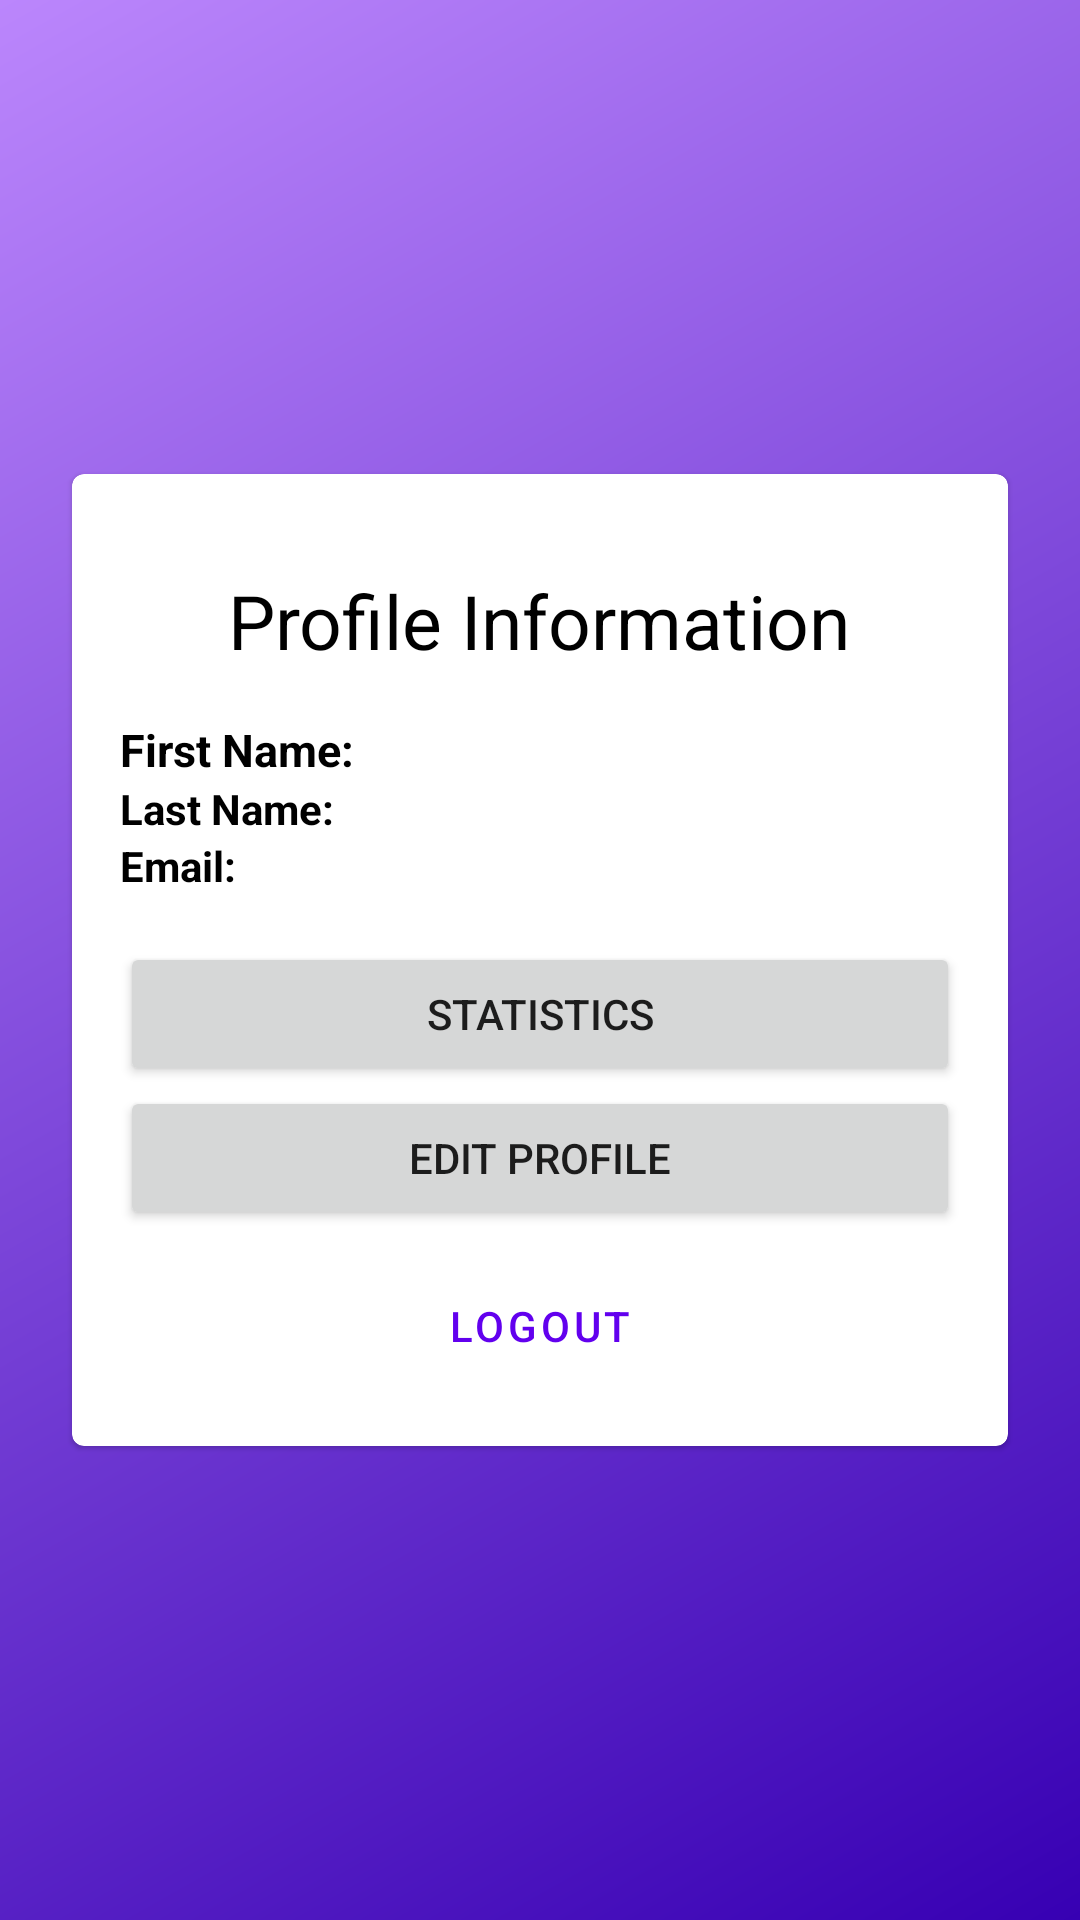

Reconstruct the res/layout file that produces this screen, plus the resources it refers to.
<!-- AndroidManifest.xml: application theme AppTheme -->
<!-- res/layout/fragment_user_profile.xml -->
<?xml version="1.0" encoding="utf-8"?>
<androidx.constraintlayout.widget.ConstraintLayout xmlns:android="http://schemas.android.com/apk/res/android"
    android:layout_width="match_parent"
    android:layout_height="match_parent"
    xmlns:app="http://schemas.android.com/apk/res-auto"
    android:gravity="center"
    android:orientation="vertical"
    android:padding="16dp"
    android:background="@drawable/gradient_background">

    <com.google.android.material.card.MaterialCardView
        android:layout_width="match_parent"
        android:layout_height="wrap_content"
        android:layout_marginHorizontal="8dp"
        android:padding="16dp"
        app:layout_constraintBottom_toBottomOf="parent"
        app:layout_constraintEnd_toEndOf="parent"
        app:layout_constraintStart_toStartOf="parent"
        app:layout_constraintTop_toTopOf="parent">

        <LinearLayout
            android:layout_width="match_parent"
            android:layout_height="wrap_content"
            android:orientation="vertical"

            android:padding="16dp">

            <TextView
                android:layout_width="wrap_content"
                android:layout_height="wrap_content"
                android:layout_gravity="center_horizontal"
                android:layout_marginTop="16dp"
                android:layout_marginBottom="16dp"
                android:text="Profile Information"
                android:textColor="@color/black"
                android:textSize="25sp" />

            <LinearLayout
                android:layout_width="match_parent"
                android:layout_height="wrap_content"
                android:orientation="horizontal">

                <TextView
                    android:layout_width="wrap_content"
                    android:layout_height="wrap_content"
                    android:text="First Name:"
                    android:textColor="@color/black"
                    android:textSize="15sp"
                    android:textStyle="bold" />

                <TextView
                    android:id="@+id/firstName"
                    android:layout_width="wrap_content"
                    android:layout_height="wrap_content"
                    android:layout_marginStart="10dp"
                    android:textColor="@color/black" />
            </LinearLayout>

            <LinearLayout
                android:layout_width="match_parent"
                android:layout_height="wrap_content"
                android:orientation="horizontal">

                <TextView
                    android:layout_width="wrap_content"
                    android:layout_height="wrap_content"
                    android:text="Last Name:"
                    android:textColor="@color/black"
                    android:textStyle="bold" />

                <TextView
                    android:id="@+id/lastName"
                    android:layout_width="wrap_content"
                    android:layout_height="wrap_content"
                    android:layout_marginStart="10dp"
                    android:textColor="@color/black" />
            </LinearLayout>

            <LinearLayout
                android:layout_width="match_parent"
                android:layout_height="wrap_content"
                android:layout_marginBottom="16dp"
                android:orientation="horizontal">

                <TextView
                    android:layout_width="wrap_content"
                    android:layout_height="wrap_content"
                    android:text="Email:"
                    android:textColor="@color/black"
                    android:textStyle="bold" />

                <TextView
                    android:id="@+id/email"
                    android:layout_width="wrap_content"
                    android:layout_height="wrap_content"
                    android:layout_marginStart="10dp"
                    android:textColor="@color/black" />
            </LinearLayout>


            <Button
                android:id="@+id/statsButton"
                android:layout_width="match_parent"
                android:layout_height="wrap_content"
                android:text="Statistics" />

            <Button
                android:id="@+id/editProfileButton"
                android:layout_width="match_parent"
                android:layout_height="wrap_content"
                android:text="Edit Profile" />

            <Button
                android:id="@+id/logoutButton"
                style="@style/Widget.MaterialComponents.Button.OutlinedButton"
                android:layout_width="match_parent"
                android:layout_height="wrap_content"
                android:layout_marginTop="8dp"
                android:text="Logout" />


        </LinearLayout>

    </com.google.android.material.card.MaterialCardView>

</androidx.constraintlayout.widget.ConstraintLayout>
<!-- resources referenced by this layout -->
<resources>
  <color name="black">#FF000000</color>
  <!-- drawable gradient_background (drawable) -->
  <?xml version="1.0" encoding="utf-8"?>
  <shape xmlns:android="http://schemas.android.com/apk/res/android">
      <gradient
          android:startColor="#3700B3"
          android:endColor="#BB86FC"
          android:angle="135"/>
  </shape>
  <style name="AppTheme" parent="Theme.MaterialComponents.Light.NoActionBar">
      </style>
</resources>
